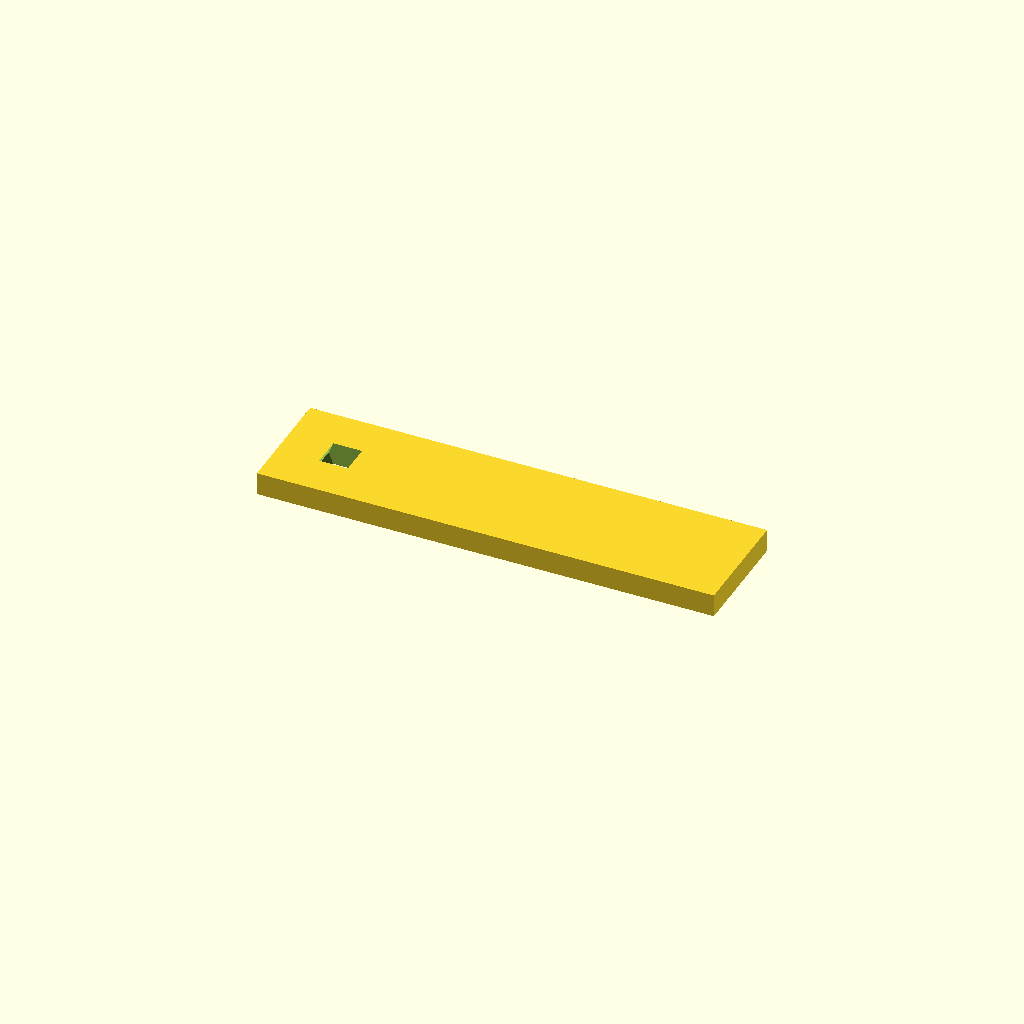
Cell 1: the model at its default parameters.
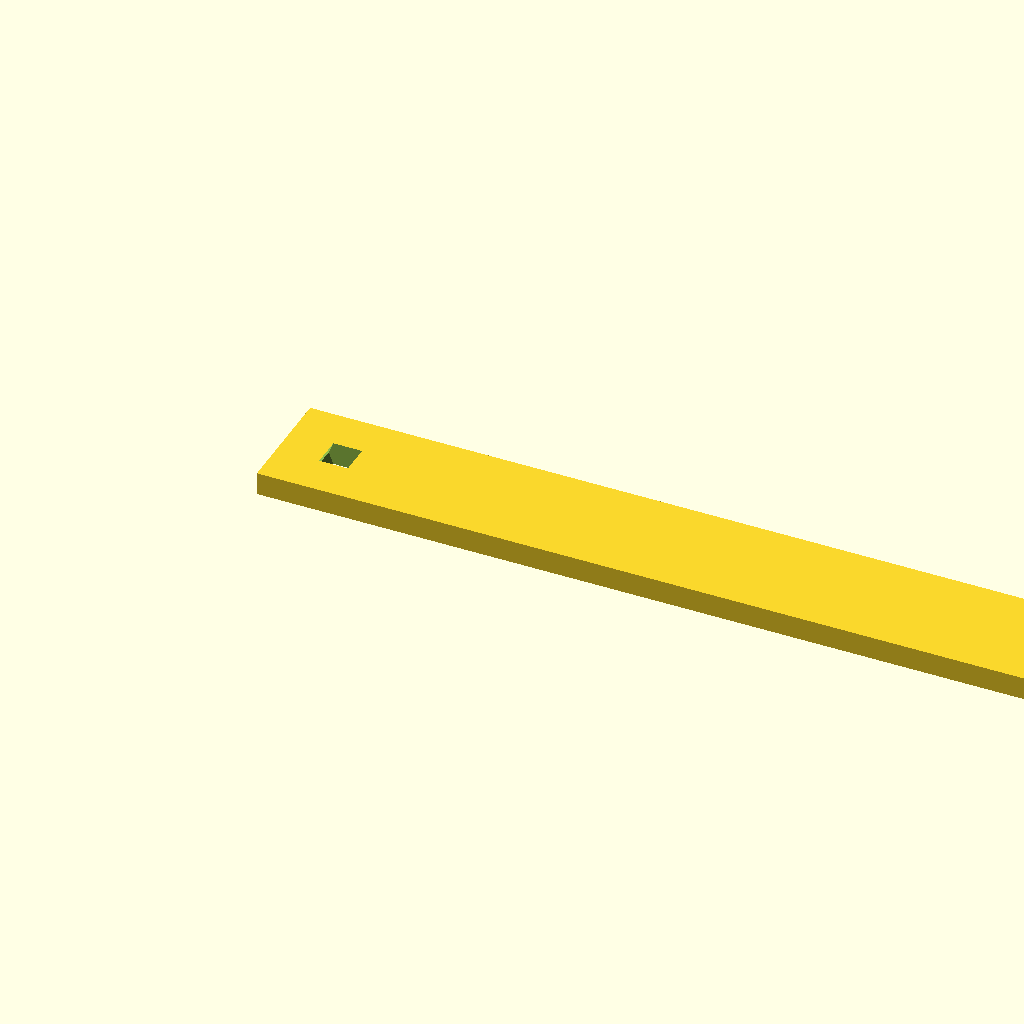
Cell 2: bar_length = 120 (everything else at default).
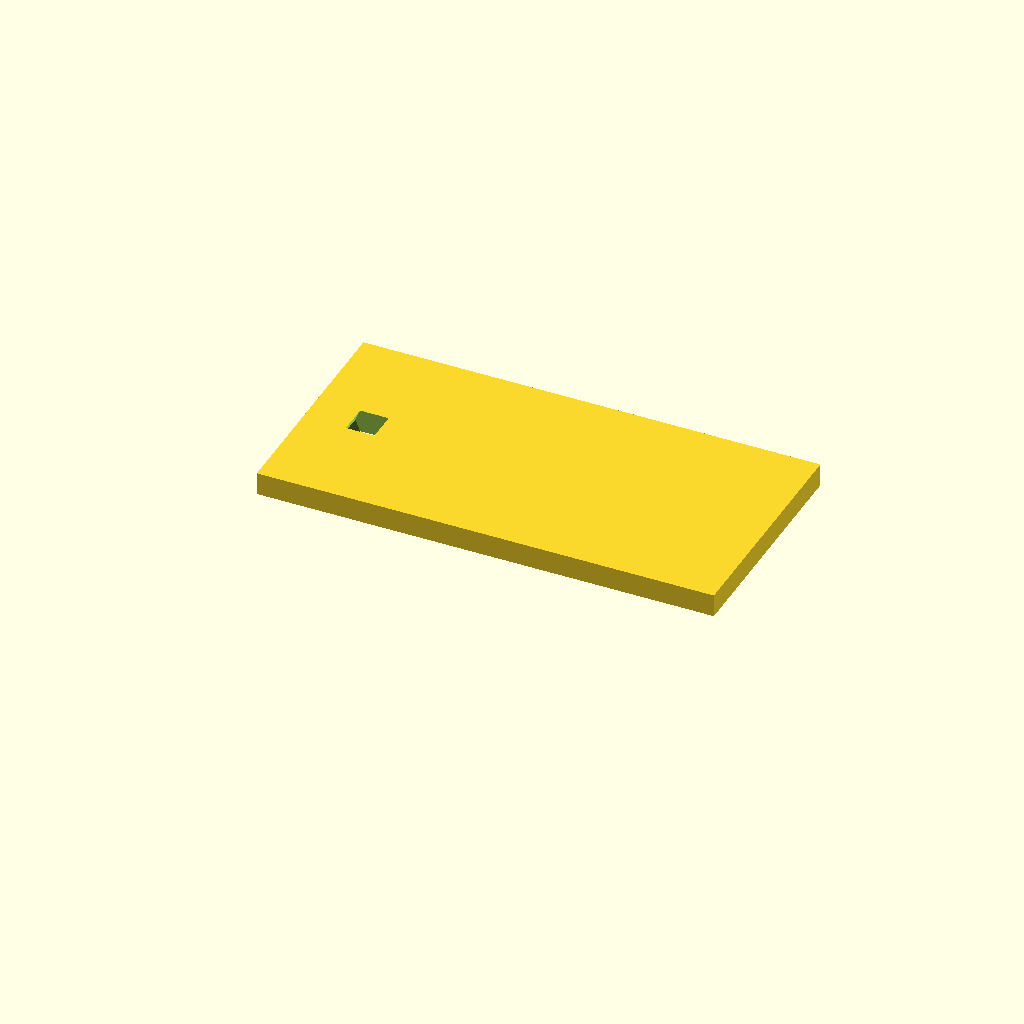
Cell 3: the same model with bar_width = 30.
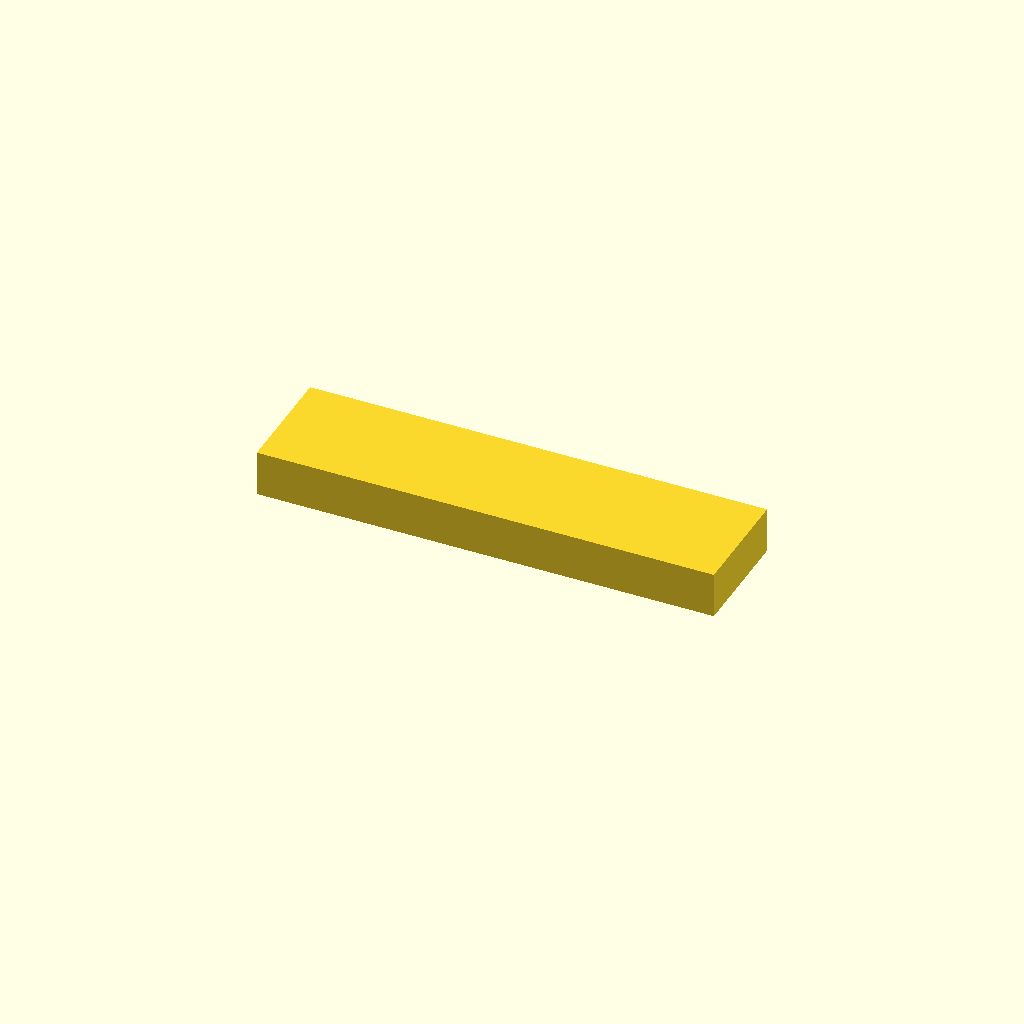
Cell 4: the same model with bar_thickness = 6.
All cells are drawn from one camera (rotation 55°, 0°, 25°, orthographic, colour scheme Cornfield), so only the parameter changes between them.
The OpenSCAD source (deepcad_8037/0026/00267924/output_1/00267924.scad):
// Parameters for the flat bar with a hole
bar_length = 60;       // Length of the bar
bar_width = 15;        // Width of the bar
bar_thickness = 3;     // Thickness of the bar
hole_diameter = 5;     // Diameter of the hole
hole_offset = 7.5;     // Distance from the center of the hole to the end of the bar

// Main module to create the flat bar with a hole
module flat_bar_with_hole() {
    // Create the rectangular bar
    difference() {
        cube([bar_length, bar_width, bar_thickness], center = false);
        
        // Subtract the hole
        translate([hole_offset, bar_width / 2, bar_thickness / 2])
            rotate([90, 0, 0])
            cylinder(r = hole_diameter / 2, h = bar_thickness + 1, center = true);
    }
}

// Render the flat bar with a hole
flat_bar_with_hole();
Customizer parameters (derived from the source; name, type, default, range or options):
bar_length: number, default 60
bar_width: number, default 15
bar_thickness: number, default 3
hole_diameter: number, default 5
hole_offset: number, default 7.5
